Photos from the image-classification dataset "datasets" in the GitHub repository ncwillis/Computer-Vision---Hand-Gesture-Recognition. Its 6 classes are: fist, ok train, peace, rad, thumbs up, wave.

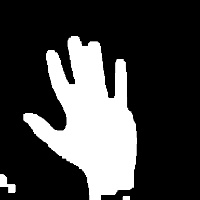
Label: wave

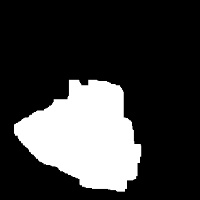
Label: fist

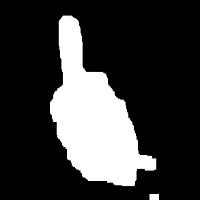
Label: thumbs up

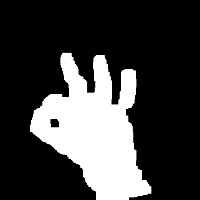
Label: ok train

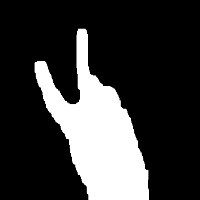
Label: peace

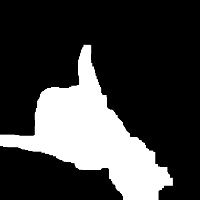
Label: rad
